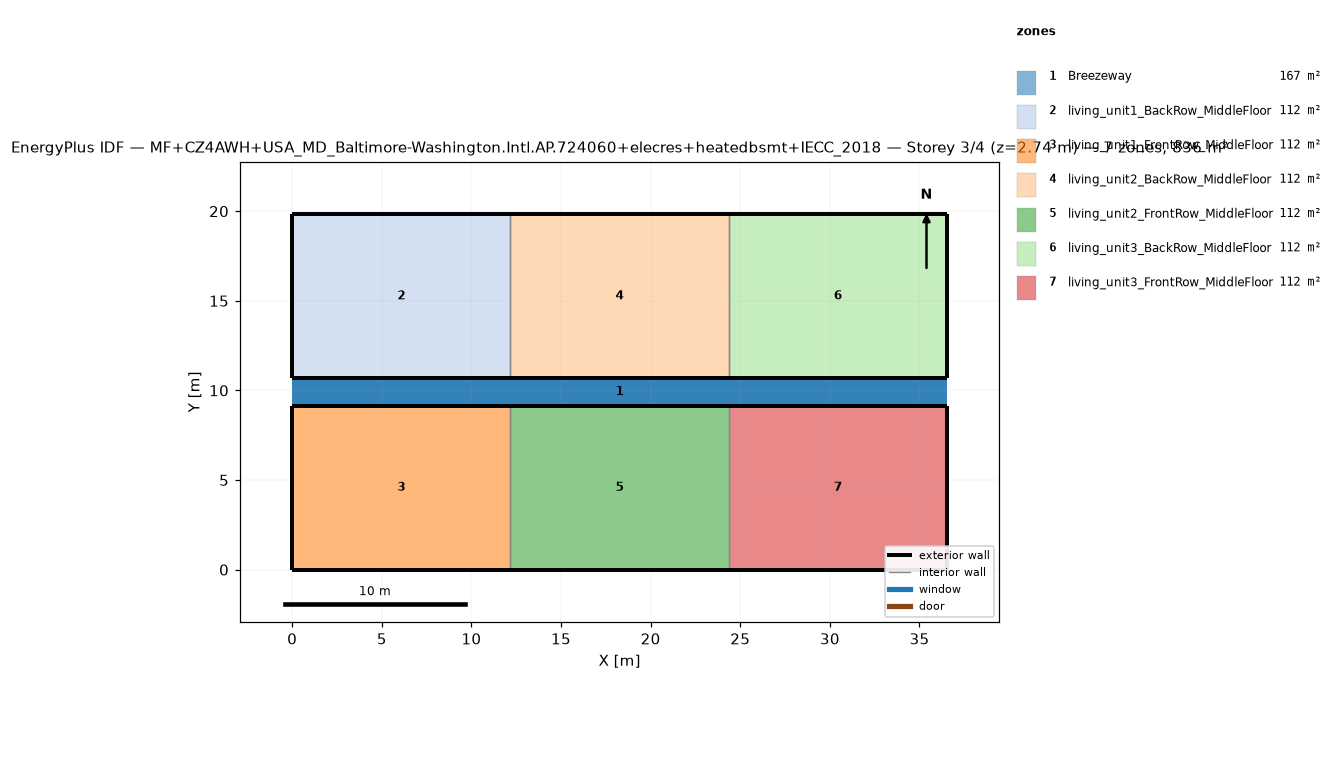
=== STOREY PLAN SPEC (per zone: floor XY polygon, exterior-wall plan segments, windows/doors) ===
zone 1: Breezeway  (167.0 m²)
  floor: (36.54, 9.16) (0.00, 9.16) (0.00, 10.68) (36.54, 10.68)
  floor: (36.54, 9.16) (0.00, 9.16) (0.00, 10.68) (36.54, 10.68)
  floor: (36.54, 9.16) (0.00, 9.16) (0.00, 10.68) (36.54, 10.68)
zone 2: living_unit1_BackRow_MiddleFloor  (111.5 m²)
  floor: (12.18, 10.68) (0.00, 10.68) (0.00, 19.84) (12.18, 19.84)
  exterior wall: (0.00, 10.68) – (12.18, 10.68)  [12.2 m]
  exterior wall: (12.18, 19.84) – (0.00, 19.84)  [12.2 m]
  exterior wall: (0.00, 19.84) – (0.00, 10.68)  [9.2 m]
  interior walls: 1
zone 3: living_unit1_FrontRow_MiddleFloor  (111.5 m²)
  floor: (12.18, 0.00) (0.00, 0.00) (0.00, 9.16) (12.18, 9.16)
  exterior wall: (0.00, 0.00) – (12.18, 0.00)  [12.2 m]
  exterior wall: (12.18, 9.16) – (0.00, 9.16)  [12.2 m]
  exterior wall: (0.00, 9.16) – (0.00, 0.00)  [9.2 m]
  interior walls: 1
zone 4: living_unit2_BackRow_MiddleFloor  (111.5 m²)
  floor: (24.36, 10.68) (12.18, 10.68) (12.18, 19.84) (24.36, 19.84)
  exterior wall: (12.18, 10.68) – (24.36, 10.68)  [12.2 m]
  exterior wall: (24.36, 19.84) – (12.18, 19.84)  [12.2 m]
  interior walls: 2
zone 5: living_unit2_FrontRow_MiddleFloor  (111.5 m²)
  floor: (24.36, 0.00) (12.18, 0.00) (12.18, 9.16) (24.36, 9.16)
  exterior wall: (12.18, 0.00) – (24.36, 0.00)  [12.2 m]
  exterior wall: (24.36, 9.16) – (12.18, 9.16)  [12.2 m]
  interior walls: 2
zone 6: living_unit3_BackRow_MiddleFloor  (111.5 m²)
  floor: (36.54, 10.68) (24.36, 10.68) (24.36, 19.84) (36.54, 19.84)
  exterior wall: (24.36, 10.68) – (36.54, 10.68)  [12.2 m]
  exterior wall: (36.54, 10.68) – (36.54, 19.84)  [9.2 m]
  exterior wall: (36.54, 19.84) – (24.36, 19.84)  [12.2 m]
  interior walls: 1
zone 7: living_unit3_FrontRow_MiddleFloor  (111.5 m²)
  floor: (36.54, 0.00) (24.36, 0.00) (24.36, 9.16) (36.54, 9.16)
  exterior wall: (24.36, 0.00) – (36.54, 0.00)  [12.2 m]
  exterior wall: (36.54, 0.00) – (36.54, 9.16)  [9.2 m]
  exterior wall: (36.54, 9.16) – (24.36, 9.16)  [12.2 m]
  interior walls: 1

=== DERIVED (storey summary) ===
Building: MF+CZ4AWH+USA_MD_Baltimore-Washington.Intl.AP.724060+elecres+heatedbsmt+IECC_2018
Storey: 3 of 4  (floor level z = 2.74 m)
Storey gross floor area: 836.2 m²
Zones on this storey: 7
  - Breezeway: floor 167.0 m²
  - living_unit1_BackRow_MiddleFloor: floor 111.5 m²; exterior wall 33.5 m (86.9 m²); WWR 0.0%
  - living_unit1_FrontRow_MiddleFloor: floor 111.5 m²; exterior wall 33.5 m (86.9 m²); WWR 0.0%
  - living_unit2_BackRow_MiddleFloor: floor 111.5 m²; exterior wall 24.4 m (63.1 m²); WWR 0.0%
  - living_unit2_FrontRow_MiddleFloor: floor 111.5 m²; exterior wall 24.4 m (63.1 m²); WWR 0.0%
  - living_unit3_BackRow_MiddleFloor: floor 111.5 m²; exterior wall 33.5 m (86.9 m²); WWR 0.0%
  - living_unit3_FrontRow_MiddleFloor: floor 111.5 m²; exterior wall 33.5 m (86.9 m²); WWR 0.0%
Zone adjacency (shared interzone walls):
  - living_unit1_BackRow_MiddleFloor ↔ living_unit2_BackRow_MiddleFloor
  - living_unit1_FrontRow_MiddleFloor ↔ living_unit2_FrontRow_MiddleFloor
  - living_unit2_BackRow_MiddleFloor ↔ living_unit3_BackRow_MiddleFloor
  - living_unit2_FrontRow_MiddleFloor ↔ living_unit3_FrontRow_MiddleFloor